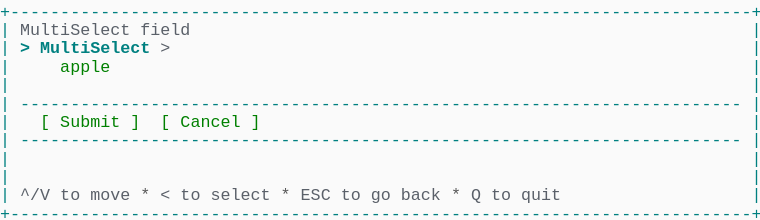
t = 0.00 s
t = 1.03 s: frame unchanged from t = 0.00 s, image omitted
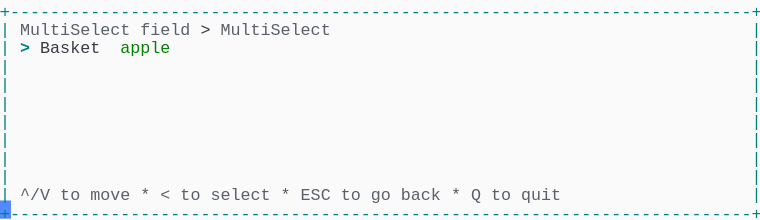
t = 2.19 s
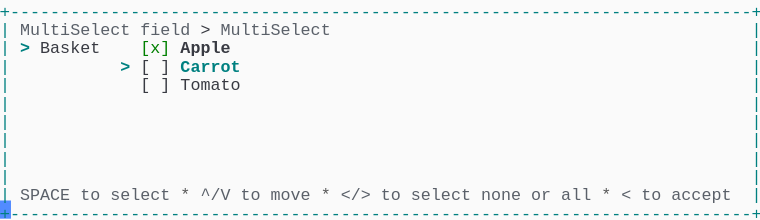
t = 3.20 s
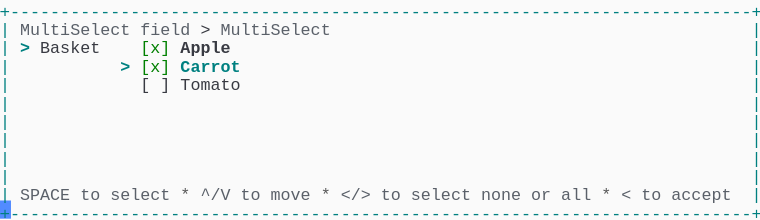
t = 4.50 s
t = 5.19 s: frame unchanged from t = 4.50 s, image omitted

The animated SVG that drew these frames (rendered in a browser with its animation timeline set to each time). Animation: 1 CSS @keyframes rule; one cycle of 6.56 s, repeats indefinitely.

<svg xmlns="http://www.w3.org/2000/svg" xmlns:xlink="http://www.w3.org/1999/xlink" width="760" height="220.44"><rect width="760" height="220.44" rx="0" ry="0" class="a"></rect><svg height="220.44" viewBox="0 0 76 22.044" width="760" xmlns="http://www.w3.org/2000/svg" xmlns:xlink="http://www.w3.org/1999/xlink"><style>.a{fill:rgb(250,250,250)}.b{font-family:Consolas,"Courier New",Courier,"Liberation Mono",monospace}.c{fill:rgb(0,128,128);white-space:pre}.d{fill:rgb(90,96,105);white-space:pre}.e{fill:rgb(88,88,88);white-space:pre}.f{fill:rgb(56,58,66);white-space:pre}.g{fill:rgb(0,128,128);font-weight:bold;white-space:pre}.h{fill:rgb(0,128,0);white-space:pre}.i{fill:rgb(56,58,66);font-weight:bold;white-space:pre}.j{fill:transparent}.k{fill:rgb(82,139,255)}.m{animation-duration:6.562s;animation-iteration-count:infinite;animation-name:l;animation-timing-function:steps(1,end)}@keyframes l{0%{transform:translateX(-0px)}0%{transform:translateX(-76px)}21%{transform:translateX(-152px)}33.3%{transform:translateX(-228px)}45.7%{transform:translateX(-304px)}58.1%{transform:translateX(-380px)}100%{transform:translateX(-456px)}}</style><g font-family="Consolas, &quot;Courier New&quot;, Courier, &quot;Liberation Mono&quot;, monospace" font-size="1.67" class="b"><defs><symbol id="1"><text x="0" y="1.67" class="c" textLength="76.152" lengthAdjust="spacingAndGlyphs">+--------------------------------------------------------------------------+</text></symbol><symbol id="2"><text x="0" y="1.67" class="c" textLength="1.002" lengthAdjust="spacingAndGlyphs">|</text><text x="75.14999999999999" y="1.67" class="c" textLength="1.002" lengthAdjust="spacingAndGlyphs">|</text></symbol><symbol id="3"><text x="0" y="1.67" class="c" textLength="1.002" lengthAdjust="spacingAndGlyphs">|</text><text x="2.004" y="1.67" class="c" textLength="72.144" lengthAdjust="spacingAndGlyphs">------------------------------------------------------------------------</text><text x="75.14999999999999" y="1.67" class="c" textLength="1.002" lengthAdjust="spacingAndGlyphs">|</text></symbol><symbol id="4"><text x="0" y="1.67" class="c" textLength="1.002" lengthAdjust="spacingAndGlyphs">|</text><text x="2.004" y="1.67" class="d" textLength="3.006" lengthAdjust="spacingAndGlyphs">^/V</text><text x="6.012" y="1.67" class="d" textLength="2.004" lengthAdjust="spacingAndGlyphs">to</text><text x="9.017999999999999" y="1.67" class="d" textLength="4.008" lengthAdjust="spacingAndGlyphs">move</text><text x="14.027999999999999" y="1.67" class="e" textLength="1.002" lengthAdjust="spacingAndGlyphs">*</text><text x="16.032" y="1.67" class="d" textLength="1.002" lengthAdjust="spacingAndGlyphs">&lt;</text><text x="18.035999999999998" y="1.67" class="d" textLength="2.004" lengthAdjust="spacingAndGlyphs">to</text><text x="21.041999999999998" y="1.67" class="d" textLength="6.012" lengthAdjust="spacingAndGlyphs">select</text><text x="28.055999999999997" y="1.67" class="e" textLength="1.002" lengthAdjust="spacingAndGlyphs">*</text><text x="30.059999999999995" y="1.67" class="d" textLength="3.006" lengthAdjust="spacingAndGlyphs">ESC</text><text x="34.068" y="1.67" class="d" textLength="2.004" lengthAdjust="spacingAndGlyphs">to</text><text x="37.074" y="1.67" class="d" textLength="2.004" lengthAdjust="spacingAndGlyphs">go</text><text x="40.08" y="1.67" class="d" textLength="4.008" lengthAdjust="spacingAndGlyphs">back</text><text x="45.089999999999996" y="1.67" class="e" textLength="1.002" lengthAdjust="spacingAndGlyphs">*</text><text x="47.093999999999994" y="1.67" class="d" textLength="1.002" lengthAdjust="spacingAndGlyphs">Q</text><text x="49.098" y="1.67" class="d" textLength="2.004" lengthAdjust="spacingAndGlyphs">to</text><text x="52.104" y="1.67" class="d" textLength="4.008" lengthAdjust="spacingAndGlyphs">quit</text><text x="75.14999999999999" y="1.67" class="c" textLength="1.002" lengthAdjust="spacingAndGlyphs">|</text></symbol><symbol id="5"><text x="0" y="1.67" class="c" textLength="1.002" lengthAdjust="spacingAndGlyphs">|</text><text x="2.004" y="1.67" class="d" textLength="11.022" lengthAdjust="spacingAndGlyphs">MultiSelect</text><text x="14.027999999999999" y="1.67" class="d" textLength="5.01" lengthAdjust="spacingAndGlyphs">field</text><text x="20.04" y="1.67" class="f" textLength="1.002" lengthAdjust="spacingAndGlyphs">&gt;</text><text x="22.043999999999997" y="1.67" class="d" textLength="11.022" lengthAdjust="spacingAndGlyphs">MultiSelect</text><text x="75.14999999999999" y="1.67" class="c" textLength="1.002" lengthAdjust="spacingAndGlyphs">|</text></symbol><symbol id="6"><text x="0" y="1.67" class="c" textLength="1.002" lengthAdjust="spacingAndGlyphs">|</text><text x="14.027999999999999" y="1.67" class="f" textLength="1.002" lengthAdjust="spacingAndGlyphs">[</text><text x="16.032" y="1.67" class="f" textLength="1.002" lengthAdjust="spacingAndGlyphs">]</text><text x="18.035999999999998" y="1.67" class="f" textLength="6.012" lengthAdjust="spacingAndGlyphs">Tomato</text><text x="75.14999999999999" y="1.67" class="c" textLength="1.002" lengthAdjust="spacingAndGlyphs">|</text></symbol><symbol id="7"><text x="0" y="1.67" class="c" textLength="1.002" lengthAdjust="spacingAndGlyphs">|</text><text x="2.004" y="1.67" class="d" textLength="5.01" lengthAdjust="spacingAndGlyphs">SPACE</text><text x="8.016" y="1.67" class="d" textLength="2.004" lengthAdjust="spacingAndGlyphs">to</text><text x="11.021999999999998" y="1.67" class="d" textLength="6.012" lengthAdjust="spacingAndGlyphs">select</text><text x="18.035999999999998" y="1.67" class="e" textLength="1.002" lengthAdjust="spacingAndGlyphs">*</text><text x="20.04" y="1.67" class="d" textLength="3.006" lengthAdjust="spacingAndGlyphs">^/V</text><text x="24.048" y="1.67" class="d" textLength="2.004" lengthAdjust="spacingAndGlyphs">to</text><text x="27.054" y="1.67" class="d" textLength="4.008" lengthAdjust="spacingAndGlyphs">move</text><text x="32.064" y="1.67" class="e" textLength="1.002" lengthAdjust="spacingAndGlyphs">*</text><text x="34.068" y="1.67" class="d" textLength="3.006" lengthAdjust="spacingAndGlyphs">&lt;/&gt;</text><text x="38.07599999999999" y="1.67" class="d" textLength="2.004" lengthAdjust="spacingAndGlyphs">to</text><text x="41.082" y="1.67" class="d" textLength="6.012" lengthAdjust="spacingAndGlyphs">select</text><text x="48.096" y="1.67" class="d" textLength="4.008" lengthAdjust="spacingAndGlyphs">none</text><text x="53.105999999999995" y="1.67" class="d" textLength="2.004" lengthAdjust="spacingAndGlyphs">or</text><text x="56.111999999999995" y="1.67" class="d" textLength="3.006" lengthAdjust="spacingAndGlyphs">all</text><text x="60.11999999999999" y="1.67" class="e" textLength="1.002" lengthAdjust="spacingAndGlyphs">*</text><text x="62.123999999999995" y="1.67" class="d" textLength="1.002" lengthAdjust="spacingAndGlyphs">&lt;</text><text x="64.128" y="1.67" class="d" textLength="2.004" lengthAdjust="spacingAndGlyphs">to</text><text x="67.134" y="1.67" class="d" textLength="6.012" lengthAdjust="spacingAndGlyphs">accept</text><text x="75.14999999999999" y="1.67" class="c" textLength="1.002" lengthAdjust="spacingAndGlyphs">|</text></symbol><symbol id="8"><text x="0" y="1.67" class="c" textLength="1.002" lengthAdjust="spacingAndGlyphs">|</text><text x="2.004" y="1.67" class="g" textLength="1.002" lengthAdjust="spacingAndGlyphs">&gt;</text><text x="4.008" y="1.67" class="f" textLength="6.012" lengthAdjust="spacingAndGlyphs">Basket</text><text x="14.027999999999999" y="1.67" class="h" textLength="3.006" lengthAdjust="spacingAndGlyphs">[x]</text><text x="18.035999999999998" y="1.67" class="i" textLength="5.01" lengthAdjust="spacingAndGlyphs">Apple</text><text x="75.14999999999999" y="1.67" class="c" textLength="1.002" lengthAdjust="spacingAndGlyphs">|</text></symbol><symbol id="9"><text x="0" y="1.67" class="c" textLength="1.002" lengthAdjust="spacingAndGlyphs">|</text><text x="12.024" y="1.67" class="g" textLength="1.002" lengthAdjust="spacingAndGlyphs">&gt;</text><text x="14.027999999999999" y="1.67" class="h" textLength="3.006" lengthAdjust="spacingAndGlyphs">[x]</text><text x="18.035999999999998" y="1.67" class="g" textLength="6.012" lengthAdjust="spacingAndGlyphs">Carrot</text><text x="75.14999999999999" y="1.67" class="c" textLength="1.002" lengthAdjust="spacingAndGlyphs">|</text></symbol><symbol id="a"><rect height="12" width="76" x="0" y="0" class="j"></rect></symbol><symbol id="b"><rect height="1.837" width="1.1022" class="k"></rect></symbol></defs><rect height="22.044" width="76" class="a"></rect><g class="m"><svg x="0" y="0" width="532"><svg x="0"><use xlink:href="#a"></use><use xlink:href="#b" x="-0.0040000000000000036" y="0"></use></svg><svg x="76"><use xlink:href="#a"></use><use xlink:href="#b" x="75.996" y="20.031999999999996"></use><use xlink:href="#1" y="0"></use><text x="0" y="3.5069999999999997" class="c" textLength="1.002" lengthAdjust="spacingAndGlyphs">|</text><text x="2.004" y="3.5069999999999997" class="d" textLength="11.022" lengthAdjust="spacingAndGlyphs">MultiSelect</text><text x="14.027999999999999" y="3.5069999999999997" class="d" textLength="5.01" lengthAdjust="spacingAndGlyphs">field</text><text x="75.14999999999999" y="3.5069999999999997" class="c" textLength="1.002" lengthAdjust="spacingAndGlyphs">|</text><text x="0" y="5.343999999999999" class="c" textLength="1.002" lengthAdjust="spacingAndGlyphs">|</text><text x="2.004" y="5.343999999999999" class="g" textLength="1.002" lengthAdjust="spacingAndGlyphs">&gt;</text><text x="4.008" y="5.343999999999999" class="g" textLength="11.022" lengthAdjust="spacingAndGlyphs">MultiSelect</text><text x="16.032" y="5.343999999999999" class="d" textLength="1.002" lengthAdjust="spacingAndGlyphs">&gt;</text><text x="75.14999999999999" y="5.343999999999999" class="c" textLength="1.002" lengthAdjust="spacingAndGlyphs">|</text><text x="0" y="7.181" class="c" textLength="1.002" lengthAdjust="spacingAndGlyphs">|</text><text x="6.012" y="7.181" class="h" textLength="5.01" lengthAdjust="spacingAndGlyphs">apple</text><text x="75.14999999999999" y="7.181" class="c" textLength="1.002" lengthAdjust="spacingAndGlyphs">|</text><use xlink:href="#2" y="7.348"></use><use xlink:href="#3" y="9.185"></use><text x="0" y="12.692" class="c" textLength="1.002" lengthAdjust="spacingAndGlyphs">|</text><text x="4.008" y="12.692" class="h" textLength="1.002" lengthAdjust="spacingAndGlyphs">[</text><text x="6.012" y="12.692" class="h" textLength="6.012" lengthAdjust="spacingAndGlyphs">Submit</text><text x="13.026" y="12.692" class="h" textLength="1.002" lengthAdjust="spacingAndGlyphs">]</text><text x="16.032" y="12.692" class="h" textLength="1.002" lengthAdjust="spacingAndGlyphs">[</text><text x="18.035999999999998" y="12.692" class="h" textLength="6.012" lengthAdjust="spacingAndGlyphs">Cancel</text><text x="25.05" y="12.692" class="h" textLength="1.002" lengthAdjust="spacingAndGlyphs">]</text><text x="75.14999999999999" y="12.692" class="c" textLength="1.002" lengthAdjust="spacingAndGlyphs">|</text><use xlink:href="#3" y="12.859"></use><use xlink:href="#2" y="14.696"></use><use xlink:href="#2" y="16.533"></use><use xlink:href="#4" y="18.37"></use><use xlink:href="#1" y="20.206999999999997"></use></svg><svg x="152"><use xlink:href="#a"></use><use xlink:href="#b" x="75.996" y="20.031999999999996"></use><use xlink:href="#1" y="0"></use><use xlink:href="#5" y="1.837"></use><text x="0" y="5.343999999999999" class="c" textLength="1.002" lengthAdjust="spacingAndGlyphs">|</text><text x="2.004" y="5.343999999999999" class="g" textLength="1.002" lengthAdjust="spacingAndGlyphs">&gt;</text><text x="4.008" y="5.343999999999999" class="f" textLength="6.012" lengthAdjust="spacingAndGlyphs">Basket</text><text x="12.024" y="5.343999999999999" class="h" textLength="5.01" lengthAdjust="spacingAndGlyphs">apple</text><text x="75.14999999999999" y="5.343999999999999" class="c" textLength="1.002" lengthAdjust="spacingAndGlyphs">|</text><use xlink:href="#2" y="5.511"></use><use xlink:href="#2" y="7.348"></use><use xlink:href="#2" y="9.185"></use><use xlink:href="#2" y="11.022"></use><use xlink:href="#2" y="12.859"></use><use xlink:href="#2" y="14.696"></use><use xlink:href="#2" y="16.533"></use><use xlink:href="#4" y="18.37"></use><use xlink:href="#1" y="20.206999999999997"></use></svg><svg x="228"><use xlink:href="#a"></use><use xlink:href="#b" x="75.996" y="20.031999999999996"></use><use xlink:href="#1" y="0"></use><use xlink:href="#5" y="1.837"></use><text x="0" y="5.343999999999999" class="c" textLength="1.002" lengthAdjust="spacingAndGlyphs">|</text><text x="2.004" y="5.343999999999999" class="g" textLength="1.002" lengthAdjust="spacingAndGlyphs">&gt;</text><text x="4.008" y="5.343999999999999" class="f" textLength="6.012" lengthAdjust="spacingAndGlyphs">Basket</text><text x="12.024" y="5.343999999999999" class="g" textLength="1.002" lengthAdjust="spacingAndGlyphs">&gt;</text><text x="14.027999999999999" y="5.343999999999999" class="h" textLength="3.006" lengthAdjust="spacingAndGlyphs">[x]</text><text x="18.035999999999998" y="5.343999999999999" class="g" textLength="5.01" lengthAdjust="spacingAndGlyphs">Apple</text><text x="75.14999999999999" y="5.343999999999999" class="c" textLength="1.002" lengthAdjust="spacingAndGlyphs">|</text><text x="0" y="7.181" class="c" textLength="1.002" lengthAdjust="spacingAndGlyphs">|</text><text x="14.027999999999999" y="7.181" class="f" textLength="1.002" lengthAdjust="spacingAndGlyphs">[</text><text x="16.032" y="7.181" class="f" textLength="1.002" lengthAdjust="spacingAndGlyphs">]</text><text x="18.035999999999998" y="7.181" class="f" textLength="6.012" lengthAdjust="spacingAndGlyphs">Carrot</text><text x="75.14999999999999" y="7.181" class="c" textLength="1.002" lengthAdjust="spacingAndGlyphs">|</text><use xlink:href="#6" y="7.348"></use><use xlink:href="#2" y="9.185"></use><use xlink:href="#2" y="11.022"></use><use xlink:href="#2" y="12.859"></use><use xlink:href="#2" y="14.696"></use><use xlink:href="#2" y="16.533"></use><use xlink:href="#7" y="18.37"></use><use xlink:href="#1" y="20.206999999999997"></use></svg><svg x="304"><use xlink:href="#a"></use><use xlink:href="#b" x="75.996" y="20.031999999999996"></use><use xlink:href="#1" y="0"></use><use xlink:href="#5" y="1.837"></use><use xlink:href="#8" y="3.674"></use><text x="0" y="7.181" class="c" textLength="1.002" lengthAdjust="spacingAndGlyphs">|</text><text x="12.024" y="7.181" class="g" textLength="1.002" lengthAdjust="spacingAndGlyphs">&gt;</text><text x="14.027999999999999" y="7.181" class="f" textLength="1.002" lengthAdjust="spacingAndGlyphs">[</text><text x="16.032" y="7.181" class="f" textLength="1.002" lengthAdjust="spacingAndGlyphs">]</text><text x="18.035999999999998" y="7.181" class="g" textLength="6.012" lengthAdjust="spacingAndGlyphs">Carrot</text><text x="75.14999999999999" y="7.181" class="c" textLength="1.002" lengthAdjust="spacingAndGlyphs">|</text><use xlink:href="#6" y="7.348"></use><use xlink:href="#2" y="9.185"></use><use xlink:href="#2" y="11.022"></use><use xlink:href="#2" y="12.859"></use><use xlink:href="#2" y="14.696"></use><use xlink:href="#2" y="16.533"></use><use xlink:href="#7" y="18.37"></use><use xlink:href="#1" y="20.206999999999997"></use></svg><svg x="380"><use xlink:href="#a"></use><use xlink:href="#b" x="75.996" y="20.031999999999996"></use><use xlink:href="#1" y="0"></use><use xlink:href="#5" y="1.837"></use><use xlink:href="#8" y="3.674"></use><use xlink:href="#9" y="5.511"></use><use xlink:href="#6" y="7.348"></use><use xlink:href="#2" y="9.185"></use><use xlink:href="#2" y="11.022"></use><use xlink:href="#2" y="12.859"></use><use xlink:href="#2" y="14.696"></use><use xlink:href="#2" y="16.533"></use><use xlink:href="#7" y="18.37"></use><use xlink:href="#1" y="20.206999999999997"></use></svg><svg x="456"><use xlink:href="#a"></use><use xlink:href="#b" x="0.996" y="20.031999999999996"></use><use xlink:href="#5" y="0"></use><use xlink:href="#8" y="1.837"></use><use xlink:href="#9" y="3.674"></use><use xlink:href="#6" y="5.511"></use><use xlink:href="#2" y="7.348"></use><use xlink:href="#2" y="9.185"></use><use xlink:href="#2" y="11.022"></use><use xlink:href="#2" y="12.859"></use><use xlink:href="#2" y="14.696"></use><use xlink:href="#7" y="16.533"></use><use xlink:href="#1" y="18.37"></use></svg></svg></g></g></svg></svg>
